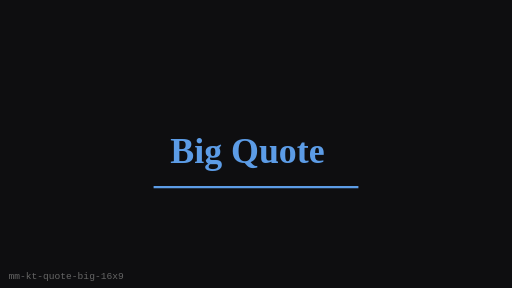
t = 0.00 s
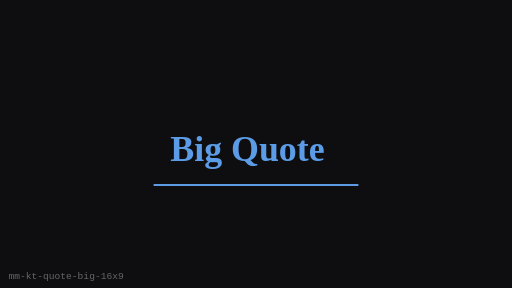
t = 0.25 s
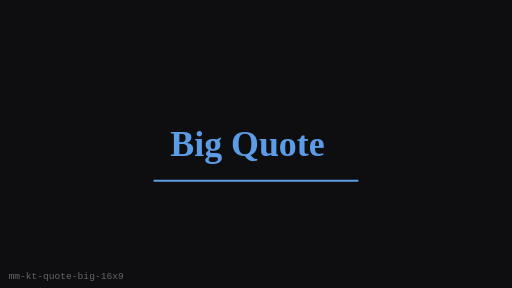
t = 0.75 s
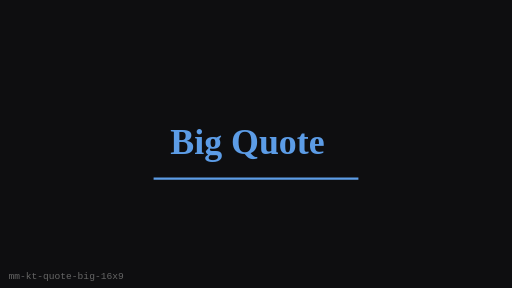
t = 1.00 s
t = 1.25 s: frame unchanged from t = 0.75 s, image omitted
t = 1.75 s: frame unchanged from t = 0.25 s, image omitted

The animated SVG that drew these frames (rendered in a browser with its animation timeline set to each time). Animation: 1 SMIL element (animateTransform=1); one cycle of 2.00 s, repeats indefinitely.

<?xml version="1.0" encoding="UTF-8"?>
<svg xmlns="http://www.w3.org/2000/svg" width="480" height="270" viewBox="0 0 480 270" role="img" aria-label="Big Quote (16:9)">
  <rect width="480" height="270" fill="#0E0E10"/>
  <g><animateTransform attributeName="transform" type="translate" values="0 8;0 0;0 8" dur="2s" repeatCount="indefinite"/>
      <text x="232" y="137" text-anchor="middle" dominant-baseline="middle"
        fill="#5C9CE6" font-family="Georgia, serif" font-size="33.6" font-weight="700">Big Quote</text>
      <line x1="144" y1="167.4" x2="336" y2="167.4" stroke="#5C9CE6" stroke-width="2"/>
    </g>
  <text x="8" y="262" fill="#666" font-size="9" font-family="monospace">mm-kt-quote-big-16x9</text>
</svg>
